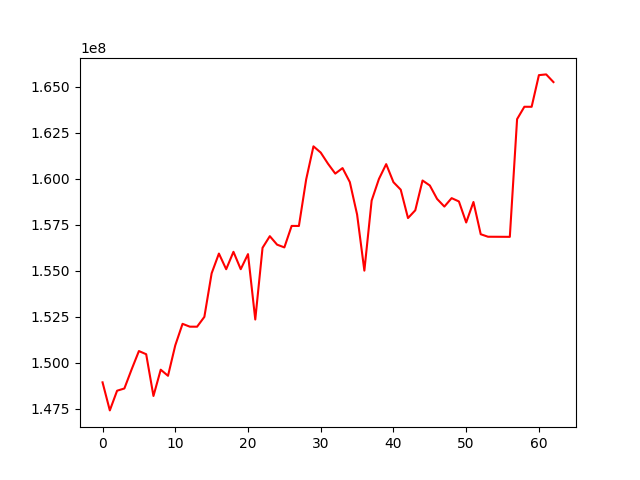

Values plotted in this chart, from the file beside it:
, 0
0, 148922529
1, 147397587
2, 148468198
3, 148588318
4, 149627942
5, 150623880
6, 150451307
7, 148181719
8, 149610379
9, 149278564
10, 150933565
11, 152103400
12, 151949433
13, 151947753
14, 152482235
15, 154849154
16, 155923522
17, 155072493
18, 156018325
19, 155073822
20, 155893435
21, 152338630
22, 156236804
23, 156868887
24, 156407826
25, 156258474
26, 157426360
27, 157424452
28, 159956687
29, 161752989
30, 161413087
31, 160807277
32, 160270420
33, 160570449
34, 159810315
35, 158048026
36, 154995316
37, 158803477
38, 159976106
39, 160785264
40, 159803698
41, 159396131
42, 157853656
43, 158275319
44, 159895420
45, 159624393
46, 158893444
47, 158478005
48, 158936629
49, 158756575
50, 157613119
51, 158726725
52, 156974298
53, 156838417
54, 156836422
55, 156834746
56, 156832425
57, 163231903
58, 163904088
59, 163902349
... 3 more rows
